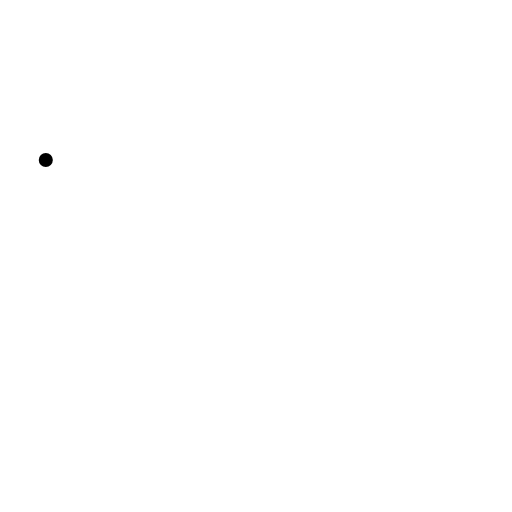
t = 0.00 s
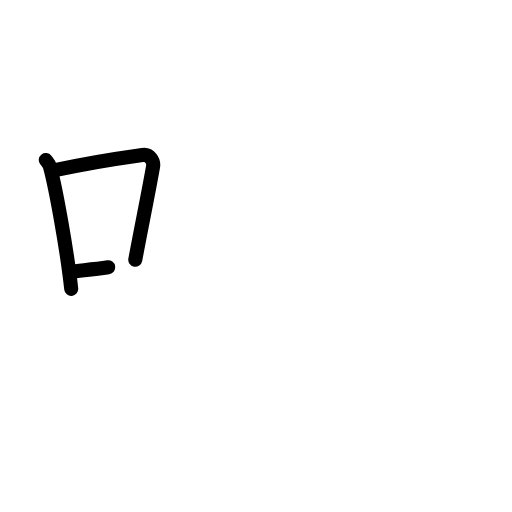
t = 2.50 s
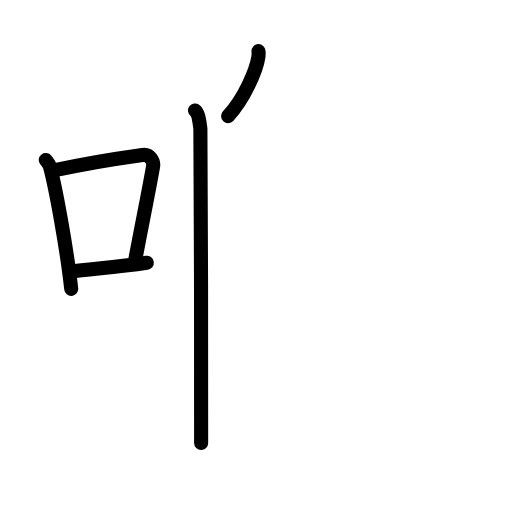
t = 4.75 s
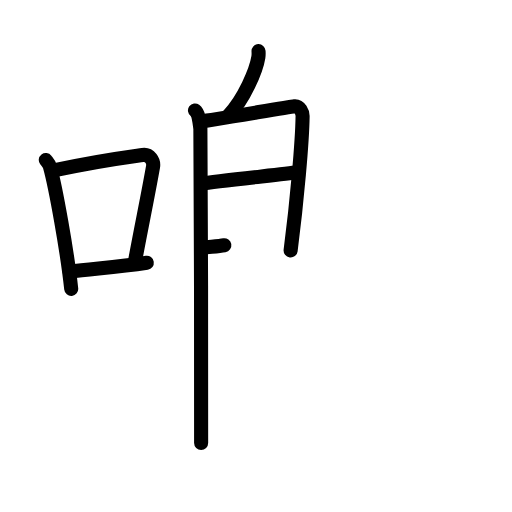
t = 7.25 s
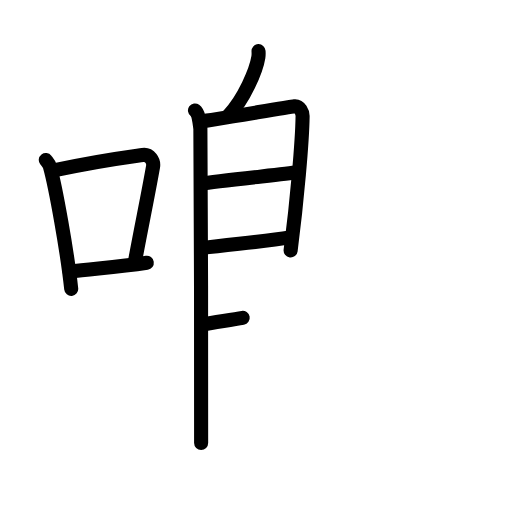
t = 8.25 s
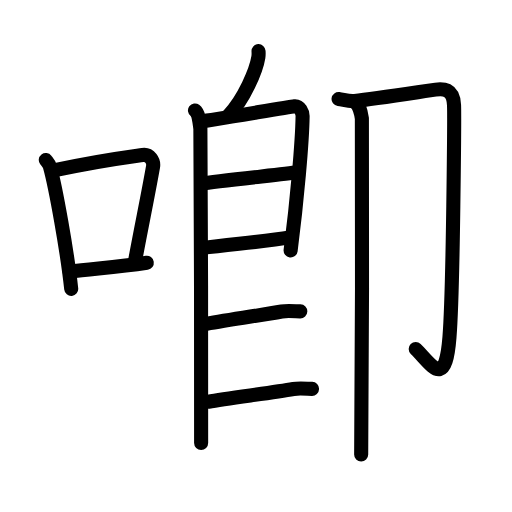
t = 12.00 s

The animated SVG that drew these frames (rendered in a browser with its animation timeline set to each time). Animation: 37 SMIL elements (animate=37); one cycle of 12.00 s.

<?xml version="1.0" encoding="UTF-8"?>
<!--
AniKanjiVG is licensed by CC-BY-SA Paul C. Sommerhoff (https://bitbucket.org/sommerhoff/anikanjivg).
AniKanjiVG uses KanjiVG which is licensed by CC-BY-SA Ulrich Apel (http://kanjivg.tagaini.net).
See also http://creativecommons.org/licenses/by-sa/3.0/
-->
<svg xmlns:kvg='http://kanjivg.tagaini.net' xmlns='http://www.w3.org/2000/svg' width='109' height='109' viewBox='0 0 109 109' style='fill:none;stroke:#000000;stroke-width:3;stroke-linecap:round;stroke-linejoin:round;' id="kvg:kanji_0559e"><g id="kvg:0559e" kvg:element="喞"><g id="kvg:0559e-g1" kvg:element="口" kvg:position="left" kvg:radical="general"><path id="kvg:0559e-s1" kvg:type="㇑" d="M9.75,34.06c0.35,0.45,0.72,0.82,0.87,1.38c1.23,4.42,3.7,18.12,4.54,26.06"><animate attributeName="d" begin="0.0s" dur="0.5s" from="M9.75,34.06C9.75,34.06,9.75,34.06,9.75,34.06" to="M9.75,34.06c0.35,0.45,0.72,0.82,0.87,1.38" />
<animate attributeName="d" begin="0.5s" dur="0.5s" from="M9.75,34.06c0.35,0.45,0.72,0.82,0.87,1.38c0,0,0,0,0,0,0" to="M9.75,34.06c0.35,0.45,0.72,0.82,0.87,1.38c1.23,4.42,3.7,18.12,4.54,26.06" />
</path>
<path id="kvg:0559e-s2" kvg:type="㇕b" d="M11.96,36.18c8.94-1.94,14.27-2.61,18.41-3.19c1.52-0.21,2.43,1.26,2.21,2.51c-0.9,5.17-2.45,12.65-3.78,19.8"><animate attributeName="d" begin="1.0s" dur="0.3333333333333333s" from="M11.96,36.18C11.96,36.18,11.96,36.18,11.96,36.18" to="M11.96,36.18c8.94-1.94,14.27-2.61,18.41-3.19" />
<animate attributeName="d" begin="1.3333333333333333s" dur="0.3333333333333333s" from="M11.96,36.18c8.94-1.94,14.27-2.61,18.41-3.19c0,0,0,0,0,0,0" to="M11.96,36.18c8.94-1.94,14.27-2.61,18.41-3.19c1.52-0.21,2.43,1.26,2.21,2.51" />
<animate attributeName="d" begin="1.6666666666666665s" dur="0.3333333333333333s" from="M11.96,36.18c8.94-1.94,14.27-2.61,18.41-3.19c1.52-0.21,2.43,1.26,2.21,2.51c0,0,0,0,0,0,0" to="M11.96,36.18c8.94-1.94,14.27-2.61,18.41-3.19c1.52-0.21,2.43,1.26,2.21,2.51c-0.9,5.17-2.45,12.65-3.78,19.8" />
<animate attributeName="d" begin="0s" dur="1.0s" from="M-100,-100" to="M-100,-100" />
</path>
<path id="kvg:0559e-s3" kvg:type="㇐b" d="M14.82,57.86c4.87-0.66,9.75-0.92,16.43-1.93"><animate attributeName="d" begin="2.0s" dur="1.0s" from="M14.82,57.86C14.82,57.86,14.82,57.86,14.82,57.86" to="M14.82,57.86c4.87-0.66,9.75-0.92,16.43-1.93" />
<animate attributeName="d" begin="0s" dur="2.0s" from="M-100,-100" to="M-100,-100" />
</path>
</g>
<g id="kvg:0559e-g2" kvg:element="即" kvg:variant="true" kvg:position="right"><g id="kvg:0559e-g3" kvg:element="艮" kvg:variant="true" kvg:position="left"><path id="kvg:0559e-s4" kvg:type="㇒" d="M55.04,10.89c0.02,0.33,0.04,0.84-0.04,1.31c-0.44,2.76-2.97,8.81-6.44,12.52"><animate attributeName="d" begin="3.0s" dur="0.5s" from="M55.04,10.89C55.04,10.89,55.04,10.89,55.04,10.89" to="M55.04,10.89c0.02,0.33,0.04,0.84-0.04,1.31" />
<animate attributeName="d" begin="3.5s" dur="0.5s" from="M55.04,10.89c0.02,0.33,0.04,0.84-0.04,1.31c0,0,0,0,0,0,0" to="M55.04,10.89c0.02,0.33,0.04,0.84-0.04,1.31c-0.44,2.76-2.97,8.81-6.44,12.52" />
<animate attributeName="d" begin="0s" dur="3.0s" from="M-100,-100" to="M-100,-100" />
</path>
<path id="kvg:0559e-s5" kvg:type="㇑" d="M41.51,23.53c0.82,0.6,0.98,2.68,1.15,3.87c0.16,1.19,0.16,63.92,0.16,66.89"><animate attributeName="d" begin="4.0s" dur="0.5s" from="M41.51,23.53C41.51,23.53,41.51,23.53,41.51,23.53" to="M41.51,23.53c0.82,0.6,0.98,2.68,1.15,3.87" />
<animate attributeName="d" begin="4.5s" dur="0.5s" from="M41.51,23.53c0.82,0.6,0.98,2.68,1.15,3.87c0,0,0,0,0,0,0" to="M41.51,23.53c0.82,0.6,0.98,2.68,1.15,3.87c0.16,1.19,0.16,63.92,0.16,66.89" />
<animate attributeName="d" begin="0s" dur="4.0s" from="M-100,-100" to="M-100,-100" />
</path>
<path id="kvg:0559e-s6" kvg:type="㇕" d="M42.95,25.8c1.45-0.12,18.43-3.02,19.75-3.17c1.1-0.12,1.74,1.36,1.72,2.12c-0.07,5.35-1.19,18.11-2.55,28.58"><animate attributeName="d" begin="5.0s" dur="0.3333333333333333s" from="M42.95,25.8C42.95,25.8,42.95,25.8,42.95,25.8" to="M42.95,25.8c1.45-0.12,18.43-3.02,19.75-3.17" />
<animate attributeName="d" begin="5.333333333333333s" dur="0.3333333333333333s" from="M42.95,25.8c1.45-0.12,18.43-3.02,19.75-3.17c0,0,0,0,0,0,0" to="M42.95,25.8c1.45-0.12,18.43-3.02,19.75-3.17c1.1-0.12,1.74,1.36,1.72,2.12" />
<animate attributeName="d" begin="5.666666666666667s" dur="0.3333333333333333s" from="M42.95,25.8c1.45-0.12,18.43-3.02,19.75-3.17c1.1-0.12,1.74,1.36,1.72,2.12c0,0,0,0,0,0,0" to="M42.95,25.8c1.45-0.12,18.43-3.02,19.75-3.17c1.1-0.12,1.74,1.36,1.72,2.12c-0.07,5.35-1.19,18.11-2.55,28.58" />
<animate attributeName="d" begin="0s" dur="5.0s" from="M-100,-100" to="M-100,-100" />
</path>
<path id="kvg:0559e-s7" kvg:type="㇐" d="M42.81,39.1c3.64-0.59,17.04-1.95,20.54-2.42"><animate attributeName="d" begin="6.0s" dur="1.0s" from="M42.81,39.1C42.81,39.1,42.81,39.1,42.81,39.1" to="M42.81,39.1c3.64-0.59,17.04-1.95,20.54-2.42" />
<animate attributeName="d" begin="0s" dur="6.0s" from="M-100,-100" to="M-100,-100" />
</path>
<path id="kvg:0559e-s8" kvg:type="㇐" d="M43.12,52.77c5.63-0.77,13.13-1.32,18.56-2.23"><animate attributeName="d" begin="7.0s" dur="1.0s" from="M43.12,52.77C43.12,52.77,43.12,52.77,43.12,52.77" to="M43.12,52.77c5.63-0.77,13.13-1.32,18.56-2.23" />
<animate attributeName="d" begin="0s" dur="7.0s" from="M-100,-100" to="M-100,-100" />
</path>
<path id="kvg:0559e-s9" kvg:type="㇐" d="M43.37,69.02c4.11-0.78,11.85-1.85,16.6-2.71c1.01-0.18,2.54-0.06,3.96-0.02"><animate attributeName="d" begin="8.0s" dur="0.5s" from="M43.37,69.02C43.37,69.02,43.37,69.02,43.37,69.02" to="M43.37,69.02c4.11-0.78,11.85-1.85,16.6-2.71" />
<animate attributeName="d" begin="8.5s" dur="0.5s" from="M43.37,69.02c4.11-0.78,11.85-1.85,16.6-2.71c0,0,0,0,0,0,0" to="M43.37,69.02c4.11-0.78,11.85-1.85,16.6-2.71c1.01-0.18,2.54-0.06,3.96-0.02" />
<animate attributeName="d" begin="0s" dur="8.0s" from="M-100,-100" to="M-100,-100" />
</path>
<path id="kvg:0559e-s10" kvg:type="㇐" d="M44.37,85.52c4.11-0.78,13.35-1.85,18.1-2.71c1.01-0.18,2.54-0.06,3.96-0.02"><animate attributeName="d" begin="9.0s" dur="0.5s" from="M44.37,85.52C44.37,85.52,44.37,85.52,44.37,85.52" to="M44.37,85.52c4.11-0.78,13.35-1.85,18.1-2.71" />
<animate attributeName="d" begin="9.5s" dur="0.5s" from="M44.37,85.52c4.11-0.78,13.35-1.85,18.1-2.71c0,0,0,0,0,0,0" to="M44.37,85.52c4.11-0.78,13.35-1.85,18.1-2.71c1.01-0.18,2.54-0.06,3.96-0.02" />
<animate attributeName="d" begin="0s" dur="9.0s" from="M-100,-100" to="M-100,-100" />
</path>
</g>
<g id="kvg:0559e-g4" kvg:element="卩" kvg:position="right"><g id="kvg:0559e-g5" kvg:element="厶" kvg:variant="true" kvg:original="厶"><path id="kvg:0559e-s11" kvg:type="㇆" d="M72.08,21.09c1.17,0.16,2.21,0.54,3.42,0.41c4.5-0.5,16.04-2.28,17.24-2.42c1.51-0.17,3.77-0.35,3.92,3.3c0.07,1.74-0.16,39.12-0.97,49.39C94.8,83.03,92,77.75,88.5,74.3"><animate attributeName="d" begin="10.0s" dur="0.2s" from="M72.08,21.09C72.08,21.09,72.08,21.09,72.08,21.09" to="M72.08,21.09c1.17,0.16,2.21,0.54,3.42,0.41" />
<animate attributeName="d" begin="10.2s" dur="0.2s" from="M72.08,21.09c1.17,0.16,2.21,0.54,3.42,0.41c0,0,0,0,0,0,0" to="M72.08,21.09c1.17,0.16,2.21,0.54,3.42,0.41c4.5-0.5,16.04-2.28,17.24-2.42" />
<animate attributeName="d" begin="10.4s" dur="0.2s" from="M72.08,21.09c1.17,0.16,2.21,0.54,3.42,0.41c4.5-0.5,16.04-2.28,17.24-2.42c0,0,0,0,0,0,0" to="M72.08,21.09c1.17,0.16,2.21,0.54,3.42,0.41c4.5-0.5,16.04-2.28,17.24-2.42c1.51-0.17,3.77-0.35,3.92,3.3" />
<animate attributeName="d" begin="10.6s" dur="0.2s" from="M72.08,21.09c1.17,0.16,2.21,0.54,3.42,0.41c4.5-0.5,16.04-2.28,17.24-2.42c1.51-0.17,3.77-0.35,3.92,3.3c0,0,0,0,0,0,0" to="M72.08,21.09c1.17,0.16,2.21,0.54,3.42,0.41c4.5-0.5,16.04-2.28,17.24-2.42c1.51-0.17,3.77-0.35,3.92,3.3c0.07,1.74-0.16,39.12-0.97,49.39" />
<animate attributeName="d" begin="10.8s" dur="0.2s" from="M72.08,21.09c1.17,0.16,2.21,0.54,3.42,0.41c4.5-0.5,16.04-2.28,17.24-2.42c1.51-0.17,3.77-0.35,3.92,3.3c0.07,1.74-0.16,39.12-0.97,49.39c0,0,0,0,0,0,0" to="M72.08,21.09c1.17,0.16,2.21,0.54,3.42,0.41c4.5-0.5,16.04-2.28,17.24-2.42c1.51-0.17,3.77-0.35,3.92,3.3c0.07,1.74-0.16,39.12-0.97,49.39C94.8,83.03,92,77.75,88.5,74.3" />
<animate attributeName="d" begin="0s" dur="10.0s" from="M-100,-100" to="M-100,-100" />
</path>
<path id="kvg:0559e-s12" kvg:type="㇑" d="M75.73,21.9c0.73,0.51,1.17,2.3,1.31,3.32c0.14,1.02,0,65.14-0.15,71.53"><animate attributeName="d" begin="11.0s" dur="0.5s" from="M75.73,21.9C75.73,21.9,75.73,21.9,75.73,21.9" to="M75.73,21.9c0.73,0.51,1.17,2.3,1.31,3.32" />
<animate attributeName="d" begin="11.5s" dur="0.5s" from="M75.73,21.9c0.73,0.51,1.17,2.3,1.31,3.32c0,0,0,0,0,0,0" to="M75.73,21.9c0.73,0.51,1.17,2.3,1.31,3.32c0.14,1.02,0,65.14-0.15,71.53" />
<animate attributeName="d" begin="0s" dur="11.0s" from="M-100,-100" to="M-100,-100" />
</path>
</g>
</g>
</g>
</g>
</svg>
